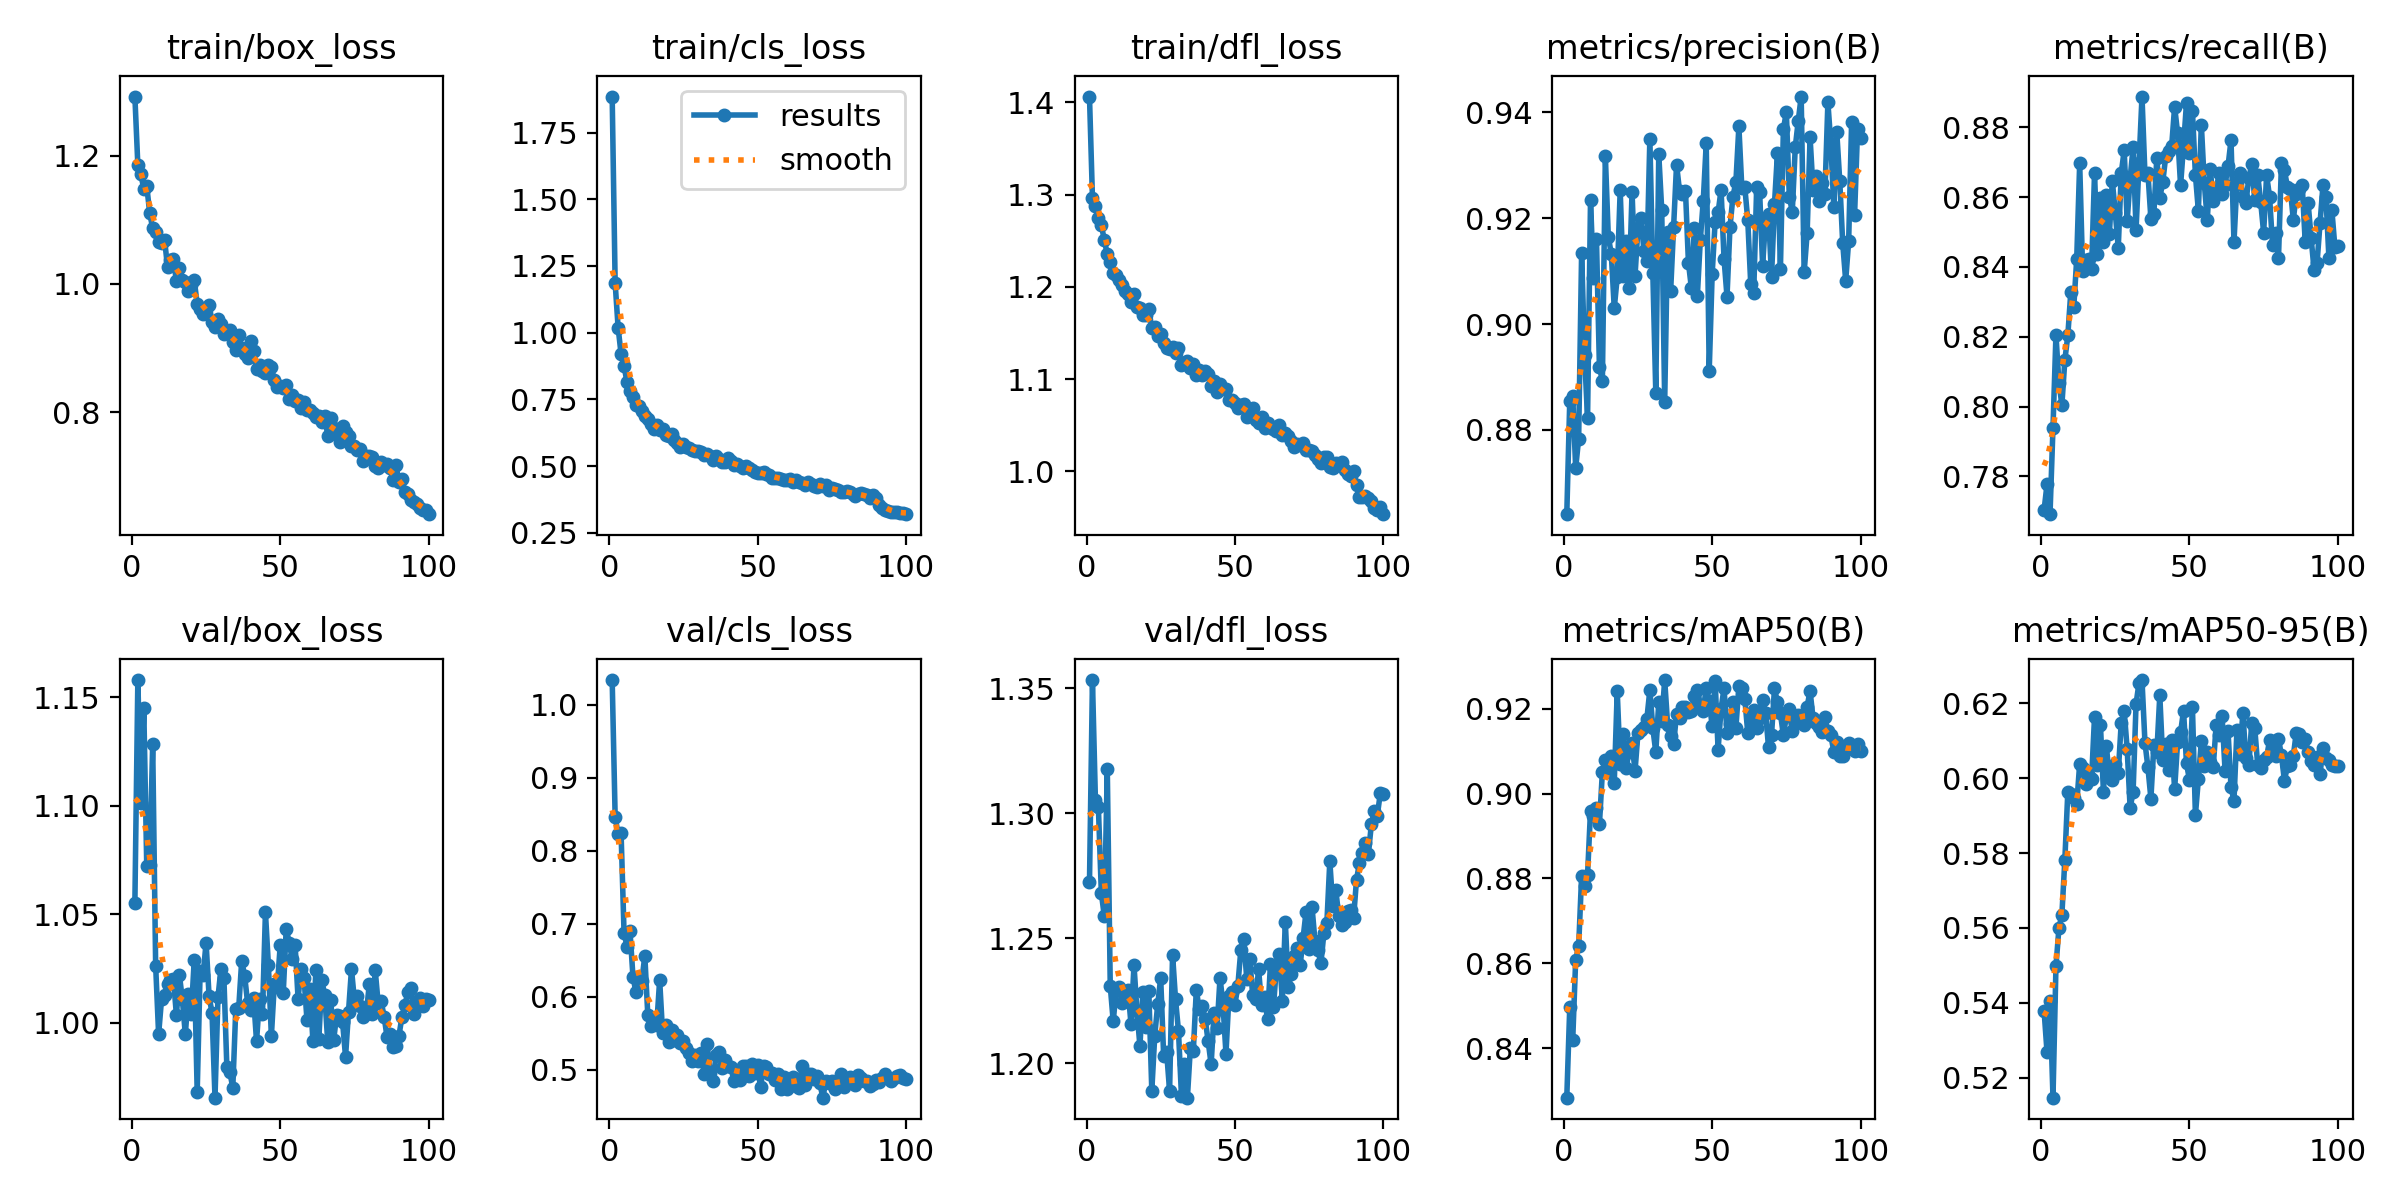

Source data for this figure (header and first rows):
epoch, time, train/box_loss, train/cls_loss, train/dfl_loss, metrics/precision(B), metrics/recall(B), metrics/mAP50(B), metrics/mAP50-95(B), val/box_loss, val/cls_loss, val/dfl_loss, lr/pg0, lr/pg1, lr/pg2
1, 28.1, 1.292, 1.885, 1.406, 0.8641, 0.7704, 0.8284, 0.5379, 1.055, 1.034, 1.272, 0.0004742, 0.0004742, 0.0004742
2, 51.7, 1.185, 1.186, 1.297, 0.8854, 0.7778, 0.8496, 0.5267, 1.158, 0.8466, 1.353, 0.0009411, 0.0009411, 0.0009411
3, 74.62, 1.171, 1.019, 1.288, 0.8863, 0.7692, 0.8419, 0.5404, 1.101, 0.8226, 1.305, 0.001399, 0.001399, 0.001399
4, 97.2, 1.148, 0.9199, 1.275, 0.8728, 0.794, 0.8609, 0.5147, 1.145, 0.8237, 1.303, 0.001387, 0.001387, 0.001387
5, 120, 1.153, 0.8756, 1.267, 0.8783, 0.8206, 0.864, 0.5497, 1.072, 0.6874, 1.268, 0.001372, 0.001372, 0.001372
6, 142.6, 1.11, 0.8136, 1.251, 0.9135, 0.8069, 0.8806, 0.5599, 1.073, 0.6686, 1.259, 0.001358, 0.001358, 0.001358
7, 165.4, 1.087, 0.7814, 1.235, 0.8942, 0.8005, 0.8781, 0.5635, 1.129, 0.6899, 1.318, 0.001344, 0.001344, 0.001344
8, 187.9, 1.08, 0.7588, 1.227, 0.8821, 0.8133, 0.8809, 0.5783, 1.026, 0.6274, 1.231, 0.00133, 0.00133, 0.00133
9, 210.4, 1.066, 0.7306, 1.215, 0.9234, 0.8204, 0.896, 0.5964, 0.9947, 0.6063, 1.217, 0.001316, 0.001316, 0.001316
10, 232.8, 1.064, 0.7251, 1.213, 0.9086, 0.8328, 0.8947, 0.5958, 1.011, 0.6175, 1.229, 0.001302, 0.001302, 0.001302
11, 255.2, 1.069, 0.7077, 1.207, 0.916, 0.8285, 0.8965, 0.5948, 1.013, 0.6216, 1.23, 0.001288, 0.001288, 0.001288
12, 277.8, 1.027, 0.6887, 1.202, 0.8919, 0.8423, 0.8927, 0.593, 1.018, 0.656, 1.224, 0.001273, 0.001273, 0.001273
13, 300.5, 1.037, 0.6778, 1.196, 0.8893, 0.8696, 0.9051, 0.6039, 1.02, 0.575, 1.228, 0.001259, 0.001259, 0.001259
14, 323.1, 1.038, 0.6577, 1.192, 0.9317, 0.8387, 0.908, 0.6026, 1.02, 0.5592, 1.229, 0.001245, 0.001245, 0.001245
15, 345.7, 1.004, 0.6385, 1.184, 0.9165, 0.8418, 0.905, 0.5986, 1.004, 0.5695, 1.216, 0.001231, 0.001231, 0.001231
16, 368.3, 1.025, 0.653, 1.192, 0.9133, 0.8422, 0.9089, 0.6007, 1.022, 0.5604, 1.239, 0.001217, 0.001217, 0.001217
17, 391, 1.007, 0.6356, 1.179, 0.903, 0.8393, 0.9026, 0.5997, 1.011, 0.6226, 1.221, 0.001203, 0.001203, 0.001203
18, 413.4, 1.003, 0.6389, 1.178, 0.9089, 0.8668, 0.9241, 0.6164, 0.9947, 0.5495, 1.207, 0.001189, 0.001189, 0.001189
19, 436.1, 0.9887, 0.6173, 1.17, 0.9253, 0.8437, 0.9071, 0.6036, 1.013, 0.5606, 1.229, 0.001174, 0.001174, 0.001174
20, 458.5, 0.9977, 0.6129, 1.169, 0.9091, 0.8598, 0.9139, 0.6142, 1.004, 0.5384, 1.215, 0.00116, 0.00116, 0.00116
21, 481.2, 1.006, 0.6196, 1.176, 0.9158, 0.8473, 0.906, 0.5965, 1.029, 0.5545, 1.229, 0.001146, 0.001146, 0.001146
22, 503.7, 0.9689, 0.5986, 1.155, 0.9068, 0.8605, 0.9099, 0.6085, 0.968, 0.541, 1.189, 0.001132, 0.001132, 0.001132
23, 526.3, 0.9612, 0.588, 1.157, 0.925, 0.8494, 0.9118, 0.6004, 1.024, 0.547, 1.211, 0.001118, 0.001118, 0.001118
24, 548.7, 0.9533, 0.5712, 1.147, 0.9091, 0.8646, 0.9053, 0.5994, 1.022, 0.537, 1.224, 0.001104, 0.001104, 0.001104
25, 571.4, 0.9614, 0.5833, 1.148, 0.9183, 0.8555, 0.9143, 0.6037, 1.037, 0.5395, 1.234, 0.001089, 0.001089, 0.001089
26, 594, 0.9677, 0.5722, 1.14, 0.9201, 0.8455, 0.915, 0.6015, 1.012, 0.5292, 1.203, 0.001075, 0.001075, 0.001075
27, 616.6, 0.9411, 0.569, 1.134, 0.9139, 0.8668, 0.9157, 0.6148, 1.005, 0.5231, 1.205, 0.001061, 0.001061, 0.001061
28, 639.3, 0.9331, 0.5611, 1.133, 0.9119, 0.8734, 0.9176, 0.6179, 0.9655, 0.5116, 1.189, 0.001047, 0.001047, 0.001047
29, 661.8, 0.9448, 0.5581, 1.134, 0.9351, 0.8531, 0.9244, 0.6078, 1.012, 0.5193, 1.244, 0.001033, 0.001033, 0.001033
30, 684.3, 0.9373, 0.5568, 1.129, 0.9096, 0.8653, 0.9154, 0.5921, 1.025, 0.5123, 1.226, 0.001019, 0.001019, 0.001019
31, 706.8, 0.9216, 0.551, 1.133, 0.887, 0.8742, 0.9097, 0.5963, 1.021, 0.5221, 1.213, 0.001005, 0.001005, 0.001005
32, 729.5, 0.9237, 0.542, 1.115, 0.9321, 0.8507, 0.9215, 0.6199, 0.9795, 0.4941, 1.187, 0.0009904, 0.0009904, 0.0009904
33, 751.9, 0.9278, 0.5438, 1.118, 0.9216, 0.8698, 0.9172, 0.6255, 0.9773, 0.5344, 1.2, 0.0009763, 0.0009763, 0.0009763
34, 774.5, 0.9089, 0.5369, 1.12, 0.8853, 0.8888, 0.9267, 0.6262, 0.9701, 0.4951, 1.186, 0.0009621, 0.0009621, 0.0009621
35, 797.2, 0.8973, 0.5238, 1.112, 0.9173, 0.8664, 0.9161, 0.6095, 1.006, 0.4845, 1.206, 0.000948, 0.000948, 0.000948
36, 819.7, 0.9198, 0.5371, 1.117, 0.9062, 0.8668, 0.9136, 0.6029, 1.007, 0.5195, 1.205, 0.0009339, 0.0009339, 0.0009339
37, 842.2, 0.9006, 0.527, 1.104, 0.9183, 0.8538, 0.9116, 0.5946, 1.029, 0.5236, 1.229, 0.0009197, 0.0009197, 0.0009197
38, 864.7, 0.8901, 0.5135, 1.11, 0.9302, 0.8553, 0.9188, 0.6088, 1.022, 0.5017, 1.222, 0.0009056, 0.0009056, 0.0009056
39, 887.2, 0.8842, 0.5144, 1.104, 0.9251, 0.8713, 0.9179, 0.6069, 1.009, 0.5124, 1.223, 0.0008914, 0.0008914, 0.0008914
40, 909.7, 0.9114, 0.5289, 1.109, 0.9245, 0.8599, 0.9203, 0.6222, 1.006, 0.5046, 1.218, 0.0008773, 0.0008773, 0.0008773
41, 932.3, 0.8947, 0.5195, 1.105, 0.9252, 0.8642, 0.9204, 0.6048, 1.012, 0.5035, 1.209, 0.0008631, 0.0008631, 0.0008631
42, 954.6, 0.8671, 0.5033, 1.093, 0.9116, 0.8718, 0.9193, 0.6092, 0.9915, 0.4845, 1.2, 0.000849, 0.000849, 0.000849
43, 977.4, 0.8731, 0.5073, 1.098, 0.9068, 0.8731, 0.9194, 0.6022, 1.011, 0.4926, 1.22, 0.0008348, 0.0008348, 0.0008348
44, 1000, 0.8646, 0.4989, 1.086, 0.9182, 0.8746, 0.9229, 0.6102, 1.004, 0.485, 1.214, 0.0008207, 0.0008207, 0.0008207
45, 1023, 0.8603, 0.4915, 1.094, 0.9053, 0.8859, 0.9245, 0.597, 1.051, 0.5046, 1.234, 0.0008065, 0.0008065, 0.0008065
46, 1045, 0.8734, 0.5004, 1.089, 0.9159, 0.8783, 0.9209, 0.6097, 1.027, 0.5054, 1.223, 0.0007924, 0.0007924, 0.0007924
47, 1068, 0.8696, 0.4944, 1.089, 0.9233, 0.8633, 0.9194, 0.6122, 0.9939, 0.4914, 1.204, 0.0007782, 0.0007782, 0.0007782
48, 1090, 0.8494, 0.4853, 1.077, 0.9341, 0.8748, 0.925, 0.618, 1.018, 0.5078, 1.227, 0.0007641, 0.0007641, 0.0007641
49, 1113, 0.839, 0.4792, 1.077, 0.8911, 0.8869, 0.9218, 0.6039, 1.017, 0.4955, 1.228, 0.0007499, 0.0007499, 0.0007499
50, 1135, 0.8409, 0.4729, 1.074, 0.9095, 0.8727, 0.9159, 0.5996, 1.036, 0.5056, 1.223, 0.0007358, 0.0007358, 0.0007358
51, 1158, 0.8368, 0.4735, 1.068, 0.9193, 0.8847, 0.9265, 0.619, 1.014, 0.4755, 1.231, 0.0007216, 0.0007216, 0.0007216
52, 1181, 0.8416, 0.4759, 1.073, 0.9211, 0.8664, 0.9103, 0.5902, 1.043, 0.5045, 1.245, 0.0007075, 0.0007075, 0.0007075
53, 1204, 0.8199, 0.4701, 1.073, 0.9254, 0.8561, 0.92, 0.5997, 1.037, 0.503, 1.25, 0.0006934, 0.0006934, 0.0006934
54, 1226, 0.8272, 0.4654, 1.059, 0.9123, 0.8808, 0.9248, 0.6099, 1.029, 0.4936, 1.234, 0.0006792, 0.0006792, 0.0006792
55, 1249, 0.8169, 0.4555, 1.063, 0.9052, 0.8639, 0.9143, 0.6034, 1.036, 0.4948, 1.242, 0.0006651, 0.0006651, 0.0006651
56, 1271, 0.8189, 0.4565, 1.069, 0.9183, 0.8535, 0.9163, 0.607, 1.011, 0.4854, 1.227, 0.0006509, 0.0006509, 0.0006509
57, 1294, 0.8056, 0.4561, 1.055, 0.9241, 0.8681, 0.9216, 0.6043, 1.025, 0.4944, 1.226, 0.0006368, 0.0006368, 0.0006368
58, 1316, 0.8156, 0.4501, 1.053, 0.9269, 0.8589, 0.9155, 0.6029, 1.021, 0.4737, 1.238, 0.0006226, 0.0006226, 0.0006226
59, 1339, 0.8025, 0.4477, 1.059, 0.9374, 0.8621, 0.9253, 0.6143, 1.001, 0.4891, 1.223, 0.0006085, 0.0006085, 0.0006085
60, 1361, 0.8025, 0.4483, 1.047, 0.9257, 0.8668, 0.9249, 0.6114, 1.016, 0.4737, 1.226, 0.0005943, 0.0005943, 0.0005943
... 40 more rows
